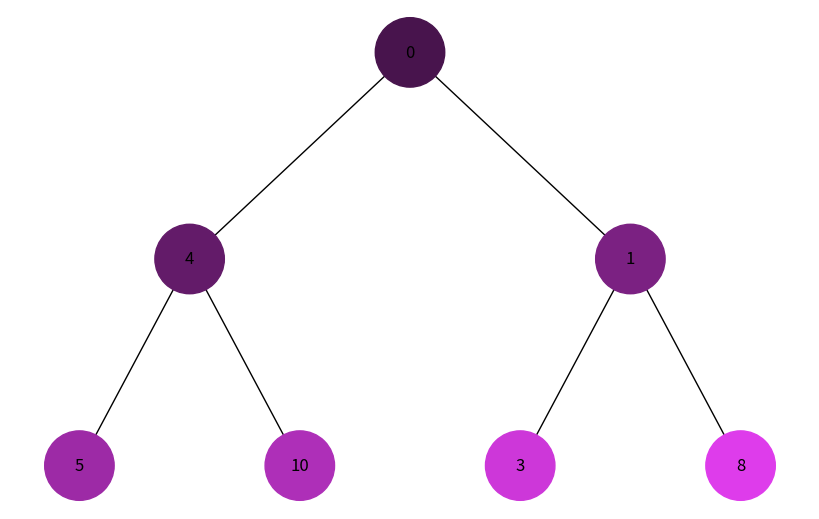
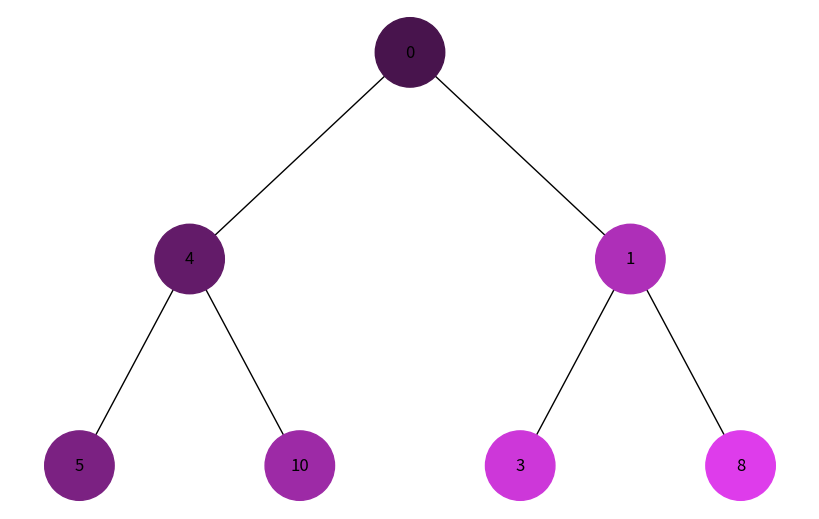

Python code for these plots, in order:
import uuid

import networkx as nx
import matplotlib.pyplot as plt

from collections import deque

class Node:
    def __init__(self, key, color='skyblue'):
        self.left = None
        self.right = None
        self.val = key
        self.color = color  # Додатковий аргумент для зберігання кольору вузла
        self.id = str(uuid.uuid4())  # Унікальний ідентифікатор для кожного вузла

def add_edges(graph, node, pos, x=0, y=0, layer=1):
    if node is not None:
        graph.add_node(node.id, color=node.color, label=node.val)  # Використання id та збереження значення вузла
        if node.left:
            graph.add_edge(node.id, node.left.id)
            l = x - 1 / 2 ** layer
            pos[node.left.id] = (l, y - 1)
            l = add_edges(graph, node.left, pos, x=l, y=y - 1, layer=layer + 1)
        if node.right:
            graph.add_edge(node.id, node.right.id)
            r = x + 1 / 2 ** layer
            pos[node.right.id] = (r, y - 1)
            r = add_edges(graph, node.right, pos, x=r, y=y - 1, layer=layer + 1)
    return graph

def draw_tree(tree_root):
    tree = nx.DiGraph()
    pos = {tree_root.id: (0, 0)}
    tree = add_edges(tree, tree_root, pos)

    colors = [node[1]['color'] for node in tree.nodes(data=True)]
    labels = {node[0]: node[1]['label'] for node in tree.nodes(data=True)}  # Використовуйте значення вузла для міток

    plt.figure(figsize=(8, 5))
    nx.draw(tree, pos=pos, labels=labels, arrows=False, node_size=2500, node_color=colors)
    plt.show()

def bfs_colour(root: Node, queue, color, colors):
    if root.color == 'skyblue':
        root.color = colors[color]
        color +=1
    
    # Обхід за BFS з використанням рекурсії та черги
    if not queue: # Якщо черга порожня, завершуємо рекурсію
        return color
    node_ = queue.popleft()
    if node_.color == 'skyblue':
        node_.color = colors[color]
        color +=1
    if node_.left:
        queue.extend([node_.left])
    if node_.right:
        queue.extend([node_.right])
    color = bfs_colour(root, queue, color, colors)
    return color

def dfs_color(root: Node, color, colors):
    if root.color == 'skyblue':
        root.color = colors[color]
        color += 1
    if root.left:
        color = dfs_color(root.left, color, colors)
    if root.right:
        color = dfs_color(root.right, color, colors)
    return color


def main():
    # Створення дерева
    root = Node(0)
    root.left = Node(4)
    root.left.left = Node(5)
    root.left.right = Node(10)
    root.right = Node(1)
    root.right.left = Node(3)
    root.right.right = Node(8)

    colors = ['#48144D', '#631B69', '#7B2182', '#9D2AA6', '#AE2FB8', '#CD37D9', '#DE3CEB', '#F241FF', '#F98EFF']

    # Змінюємо кольори вузлів
    bfs_colour(root, deque([root]), 0, colors)

    # Відображення дерева
    draw_tree(root)


    # Створення дерева для DFS
    root2 = Node(0)
    root2.left = Node(4)
    root2.left.left = Node(5)
    root2.left.right = Node(10)
    root2.right = Node(1)
    root2.right.left = Node(3)
    root2.right.right = Node(8)

    # Змінюємо кольори вузлів
    dfs_color(root2, 0, colors)

    # Відображення дерева
    draw_tree(root2)

if __name__ =='__main__':
    main()
